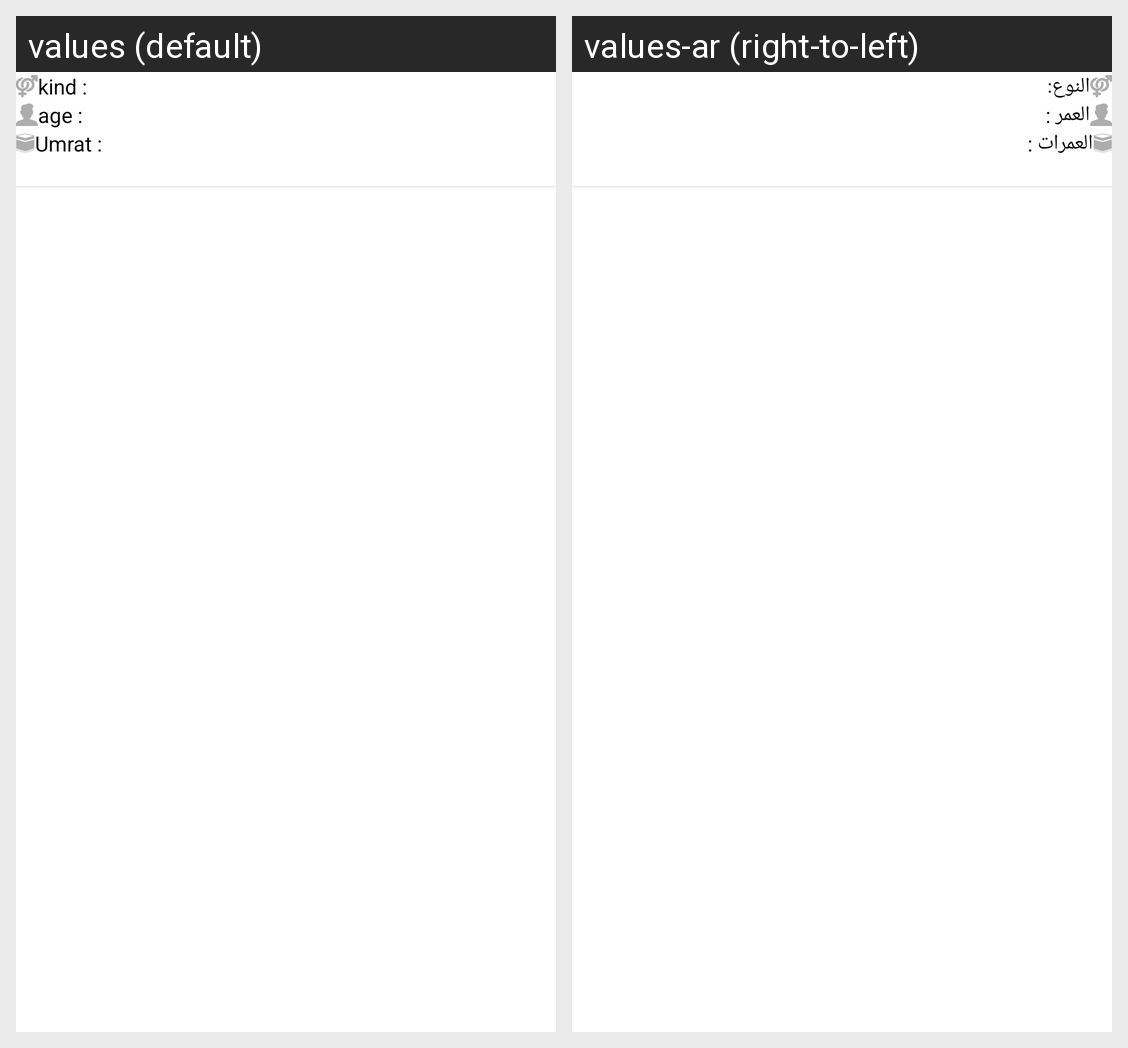

The same Android screen rendered under two of its app's locales, left to right. List the strings drawn on it with the default value and each locale's translation.
Android screen res/layout/fragment_personal_information.xml rendered under 2 locales, left to right: values (default), values-ar (right-to-left). Device: Nexus 5 (rendered at 1080×1920; each locale shown at half size, 540×960, under a caption strip naming it); theme Theme.Moatmer.
Strings drawn on this screen, with the default value and each locale's value (text and hints the layout hard-codes, and strings that could not be matched under every locale, appear in the picture but are not listed):

kind
  values: kind :
  values-ar: النوع:

age
  values: age :
  values-ar: العمر :

umrat
  values: Umrat :
  values-ar: العمرات :
